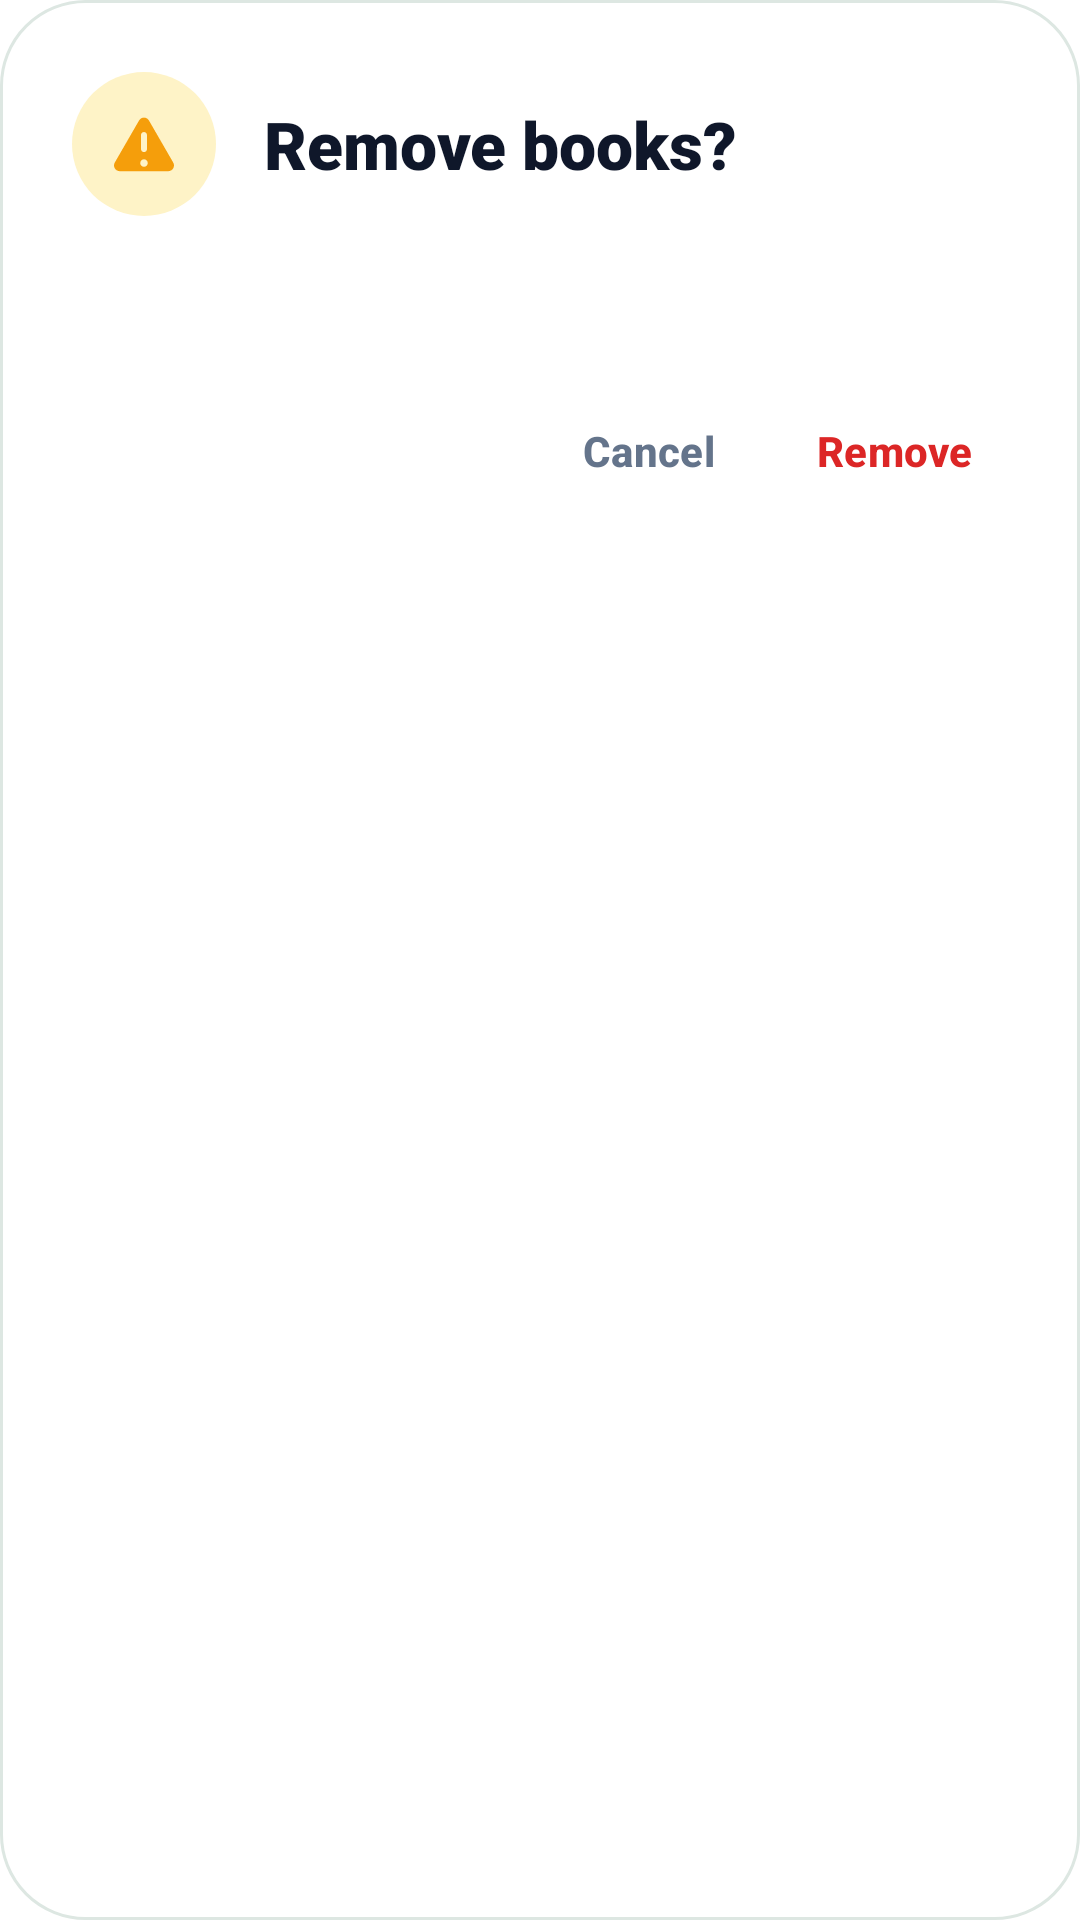

Produce the Android XML layout that renders to this screen, including the resource entries it uses.
<!-- AndroidManifest.xml: application theme Theme.Fonoss -->
<!-- res/layout/dialog_confirm_delete.xml -->
<?xml version="1.0" encoding="utf-8"?>
<LinearLayout xmlns:android="http://schemas.android.com/apk/res/android"
    xmlns:app="http://schemas.android.com/apk/res-auto"
    android:layout_width="match_parent"
    android:layout_height="wrap_content"
    android:background="@drawable/bg_dialog_surface"
    android:orientation="vertical"
    android:padding="24dp">

    <LinearLayout
        android:layout_width="match_parent"
        android:layout_height="wrap_content"
        android:gravity="center_vertical"
        android:orientation="horizontal">

        <ImageView
            android:layout_width="48dp"
            android:layout_height="48dp"
            android:background="@drawable/bg_alert_icon_warning"
            android:padding="12dp"
            android:src="@drawable/ic_warning_rounded"
            app:tint="@color/amber_500" />

        <TextView
            android:id="@+id/text_dialog_title"
            android:layout_width="match_parent"
            android:layout_height="wrap_content"
            android:layout_marginStart="16dp"
            android:fontFamily="sans-serif-black"
            android:text="Remove books?"
            android:textColor="@color/slate_900"
            android:textSize="22sp" />
    </LinearLayout>

    <TextView
        android:id="@+id/text_delete_message"
        android:layout_width="match_parent"
        android:layout_height="wrap_content"
        android:layout_marginTop="16dp"
        android:lineSpacingExtra="4dp"
        android:textColor="@color/slate_600"
        android:textSize="15sp" />

    <LinearLayout
        android:layout_width="match_parent"
        android:layout_height="wrap_content"
        android:layout_marginTop="20dp"
        android:gravity="end"
        android:orientation="horizontal">

        <com.google.android.material.button.MaterialButton
            android:id="@+id/button_cancel"
            style="@style/Widget.Material3.Button.TextButton"
            android:layout_width="wrap_content"
            android:layout_height="44dp"
            android:minWidth="72dp"
            android:text="Cancel"
            android:textColor="@color/slate_500"
            android:textSize="14sp"
            android:textStyle="bold" />

        <com.google.android.material.button.MaterialButton
            android:id="@+id/button_remove"
            style="@style/Widget.Material3.Button.TextButton"
            android:layout_width="wrap_content"
            android:layout_height="44dp"
            android:layout_marginStart="8dp"
            android:minWidth="76dp"
            android:text="Remove"
            android:textColor="@color/red_600"
            android:textSize="14sp"
            android:textStyle="bold" />
    </LinearLayout>

</LinearLayout>
<!-- resources referenced by this layout -->
<resources>
  <color name="amber_500">#F59E0B</color>
  <color name="red_600">#DC2626</color>
  <color name="slate_500">#64748B</color>
  <color name="slate_600">#475569</color>
  <color name="slate_900">#0F172A</color>
  <!-- drawable bg_alert_icon_warning (drawable) -->
  <?xml version="1.0" encoding="utf-8"?>
  <shape xmlns:android="http://schemas.android.com/apk/res/android"
      android:shape="oval">
      <solid android:color="@color/sunshine_200" />
  </shape>
  <!-- drawable bg_dialog_surface (drawable) -->
  <?xml version="1.0" encoding="utf-8"?>
  <shape xmlns:android="http://schemas.android.com/apk/res/android">
      <solid android:color="@color/surface_glass" />
      <stroke
          android:width="1dp"
          android:color="@color/outline_soft" />
      <corners android:radius="28dp" />
  </shape>
  <!-- drawable ic_warning_rounded (drawable) -->
  <?xml version="1.0" encoding="utf-8"?>
  <vector xmlns:android="http://schemas.android.com/apk/res/android"
      android:width="24dp"
      android:height="24dp"
      android:viewportWidth="24"
      android:viewportHeight="24">
      <path
          android:fillColor="#FF000000"
          android:pathData="M12,3.2c0.7,0 1.3,0.36 1.66,0.98l8.08,14c0.74,1.28 -0.18,2.88 -1.66,2.88H3.92c-1.48,0 -2.4,-1.6 -1.66,-2.88l8.08,-14C10.7,3.56 11.3,3.2 12,3.2zM12,8c-0.55,0 -1,0.45 -1,1v4.7c0,0.55 0.45,1 1,1s1,-0.45 1,-1V9c0,-0.55 -0.45,-1 -1,-1zM12,17.1c-0.69,0 -1.25,0.56 -1.25,1.25S11.31,19.6 12,19.6s1.25,-0.56 1.25,-1.25S12.69,17.1 12,17.1z" />
  </vector>
  <style name="Theme.Fonoss" parent="Base.Theme.Fonoss" />
  <color name="sunshine_200">#FEF3C7</color>
  <color name="surface_glass">#EFFFFFFF</color>
  <color name="outline_soft">#DDE7E2</color>
  <style name="Base.Theme.Fonoss" parent="Theme.Material3.DayNight.NoActionBar">
          
          <item name="colorPrimary">@color/primary_600</item>
          <item name="colorOnPrimary">@color/white</item>
          <item name="colorSecondary">@color/accent_vibrant</item>
          <item name="android:windowBackground">@color/white</item>
          <item name="android:statusBarColor">@color/white</item>
          <item name="android:windowLightStatusBar">true</item>
      </style>
  <color name="primary_600">#0D9488</color>
  <color name="white">#FFFFFFFF</color>
  <color name="accent_vibrant">#FF6B6B</color>
</resources>
